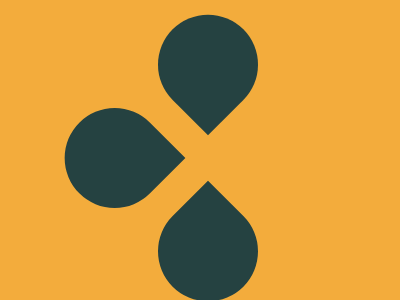

Write the HTML and CSS that draws this image.

<!DOCTYPE html>
<html lang="en">
  <head>
    <meta charset="UTF-8" />
    <meta http-equiv="X-UA-Compatible" content="IE=edge" />
    <meta name="viewport" content="width=device-width, initial-scale=1.0" />
    <title>Document</title>
  </head>
  <style>
    body {
      width: 100vw;
      height: 100vh;
      background-color: #f3ac3c;
      display: grid;
      place-items: center;
    }

    .leaf {
      background-color: #254241;
      height: 100px;
      width: 100px;
      border-radius: 50%;
    }

    .leaf:nth-child(1) {
      border-bottom-right-radius: 0px;
    }
    .leaf:nth-child(2) {
      border-bottom-left-radius: 0px;
    }
    .leaf:nth-child(3) {
      border-top-right-radius: 0px;
    }

    .container {
      display: grid;
      grid-template-columns: repeat(2, 1fr);
      gap: 2rem;
      transform: rotate(-45deg);
    }
  </style>
  <body>
    <div class="container">
      <div class="leaf"></div>
      <div class="leaf"></div>
      <div class="leaf"></div>
    </div>
  </body>
</html>
